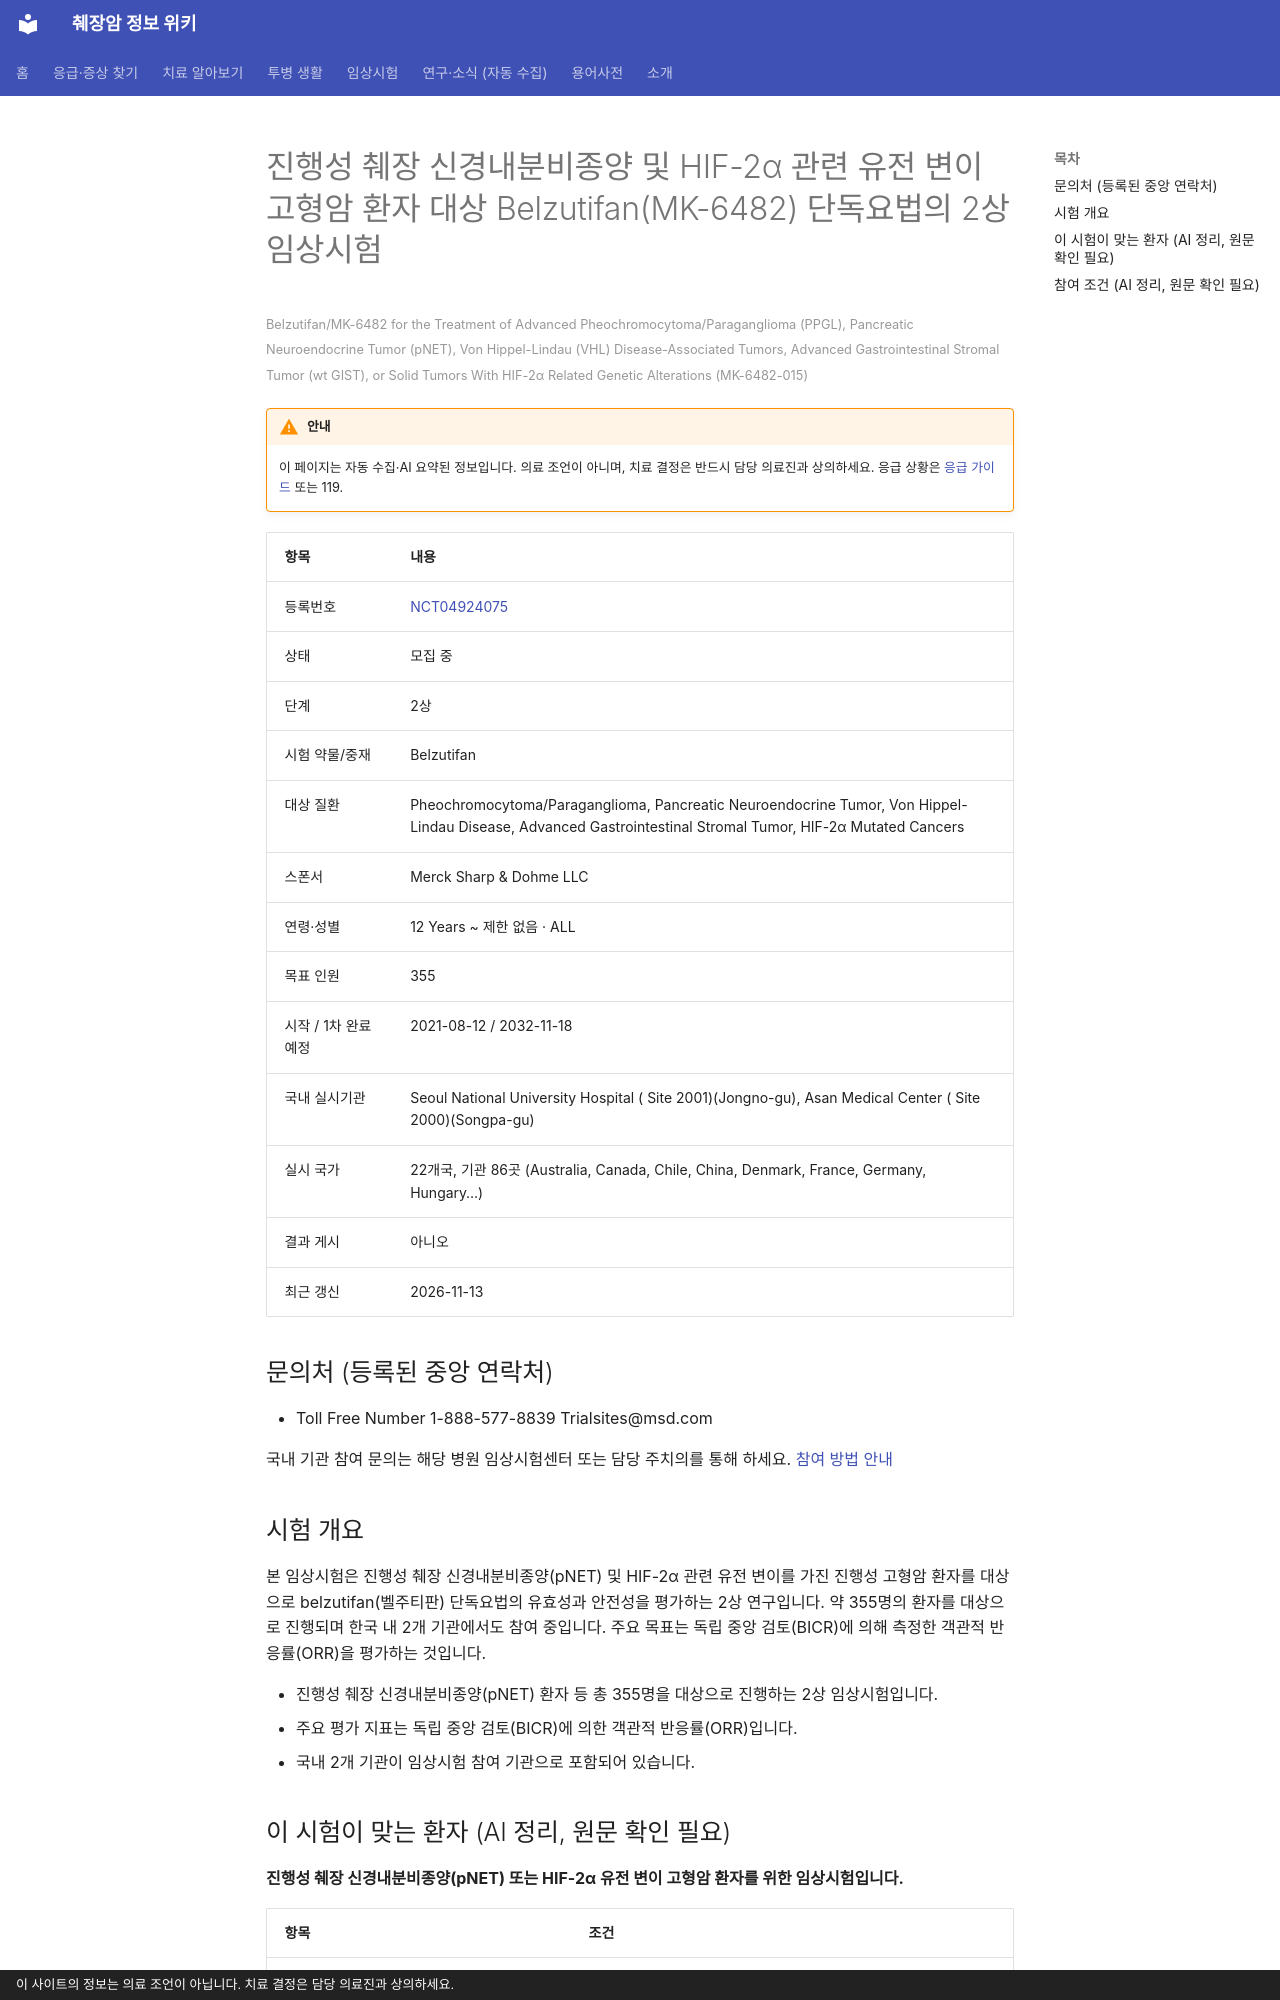

repository: hizorro88-rgb/papersearcher · page: _generated/trials/NCT04924075/index.html · generator: mkdocs · copyright: 이 사이트의 정보는 의료 조언이 아닙니다. 치료 결정은 담당 의료진과 상의하세요.

---
title: "NCT04924075 진행성 췌장 신경내분비종양 및 HIF-2α 관련 유전 변이 고형암 환자 대상 Belzutifan(MK-64…"
description: "2상 · 모집 중"
comments: true
search:
  boost: 0.4
---

# 진행성 췌장 신경내분비종양 및 HIF-2α 관련 유전 변이 고형암 환자 대상 Belzutifan(MK-6482) 단독요법의 2상 임상시험

<small>Belzutifan/MK-6482 for the Treatment of Advanced Pheochromocytoma/Paraganglioma (PPGL), Pancreatic Neuroendocrine Tumor (pNET), Von Hippel-Lindau (VHL) Disease-Associated Tumors, Advanced Gastrointestinal Stromal Tumor (wt GIST), or Solid Tumors With HIF-2α Related Genetic Alterations (MK-6482-015)</small>

!!! warning "안내"
    이 페이지는 자동 수집·AI 요약된 정보입니다. 의료 조언이 아니며, 치료 결정은 반드시 담당 의료진과 상의하세요. 응급 상황은 [응급 가이드](../../guides/emergency/index.md) 또는 119.

| 항목 | 내용 |
|---|---|
| 등록번호 | [NCT04924075](https://clinicaltrials.gov/study/NCT04924075) |
| 상태 | 모집 중 |
| 단계 | 2상 |
| 시험 약물/중재 | Belzutifan |
| 대상 질환 | Pheochromocytoma/Paraganglioma, Pancreatic Neuroendocrine Tumor, Von Hippel-Lindau Disease, Advanced Gastrointestinal Stromal Tumor, HIF-2α Mutated Cancers |
| 스폰서 | Merck Sharp & Dohme LLC |
| 연령·성별 | 12 Years ~ 제한 없음 · ALL |
| 목표 인원 | 355 |
| 시작 / 1차 완료 예정 | 2021-08-12 / 2032-11-18 |
| 국내 실시기관 | Seoul National University Hospital ( Site 2001)(Jongno-gu), Asan Medical Center ( Site 2000)(Songpa-gu) |
| 실시 국가 | 22개국, 기관 86곳 (Australia, Canada, Chile, China, Denmark, France, Germany, Hungary…) |
| 결과 게시 | 아니오 |
| 최근 갱신 | 2026-11-13 |

## 문의처 (등록된 중앙 연락처)

- Toll Free Number 1-888-577-8839 Trialsites@msd.com

국내 기관 참여 문의는 해당 병원 임상시험센터 또는 담당 주치의를 통해 하세요. [참여 방법 안내](../../guides/trials/how-to-apply.md)

## 시험 개요

본 임상시험은 진행성 췌장 신경내분비종양(pNET) 및 HIF-2α 관련 유전 변이를 가진 진행성 고형암 환자를 대상으로 belzutifan(벨주티판) 단독요법의 유효성과 안전성을 평가하는 2상 연구입니다. 약 355명의 환자를 대상으로 진행되며 한국 내 2개 기관에서도 참여 중입니다. 주요 목표는 독립 중앙 검토(BICR)에 의해 측정한 객관적 반응률(ORR)을 평가하는 것입니다.

- 진행성 췌장 신경내분비종양(pNET) 환자 등 총 355명을 대상으로 진행하는 2상 임상시험입니다.
- 주요 평가 지표는 독립 중앙 검토(BICR)에 의한 객관적 반응률(ORR)입니다.
- 국내 2개 기관이 임상시험 참여 기관으로 포함되어 있습니다.

## 이 시험이 맞는 환자 (AI 정리, 원문 확인 필요)

**진행성 췌장 신경내분비종양(pNET) 또는 HIF-2α 유전 변이 고형암 환자를 위한 임상시험입니다.**

| 항목 | 조건 |
|---|---|
| 질병 상태 | 전이성(4기), 국소진행(수술 불가) |
| 이전 항암 치료 | 제한 없음 또는 미확인 |
| 필요한 유전자·표지자 | 기타 표적 |
| ECOG 수행능력 | 미확인 |

주요 제외 기준: 경구 약물 복용 및 흡수 장애 · 휴식 시 산소포화도 92% 미만 또는 산소 치료 필요 · 최근 6개월 이내 심근경색·협심증 등 주요 심장 질환 병력 · 4주 이내 항암 및 표적 치료 받음 (소마토스타틴 유사체 제외)

내 상황에 맞는지 한 번에 보려면 [맞춤 임상시험 찾기](../../guides/trials/finder.md).
